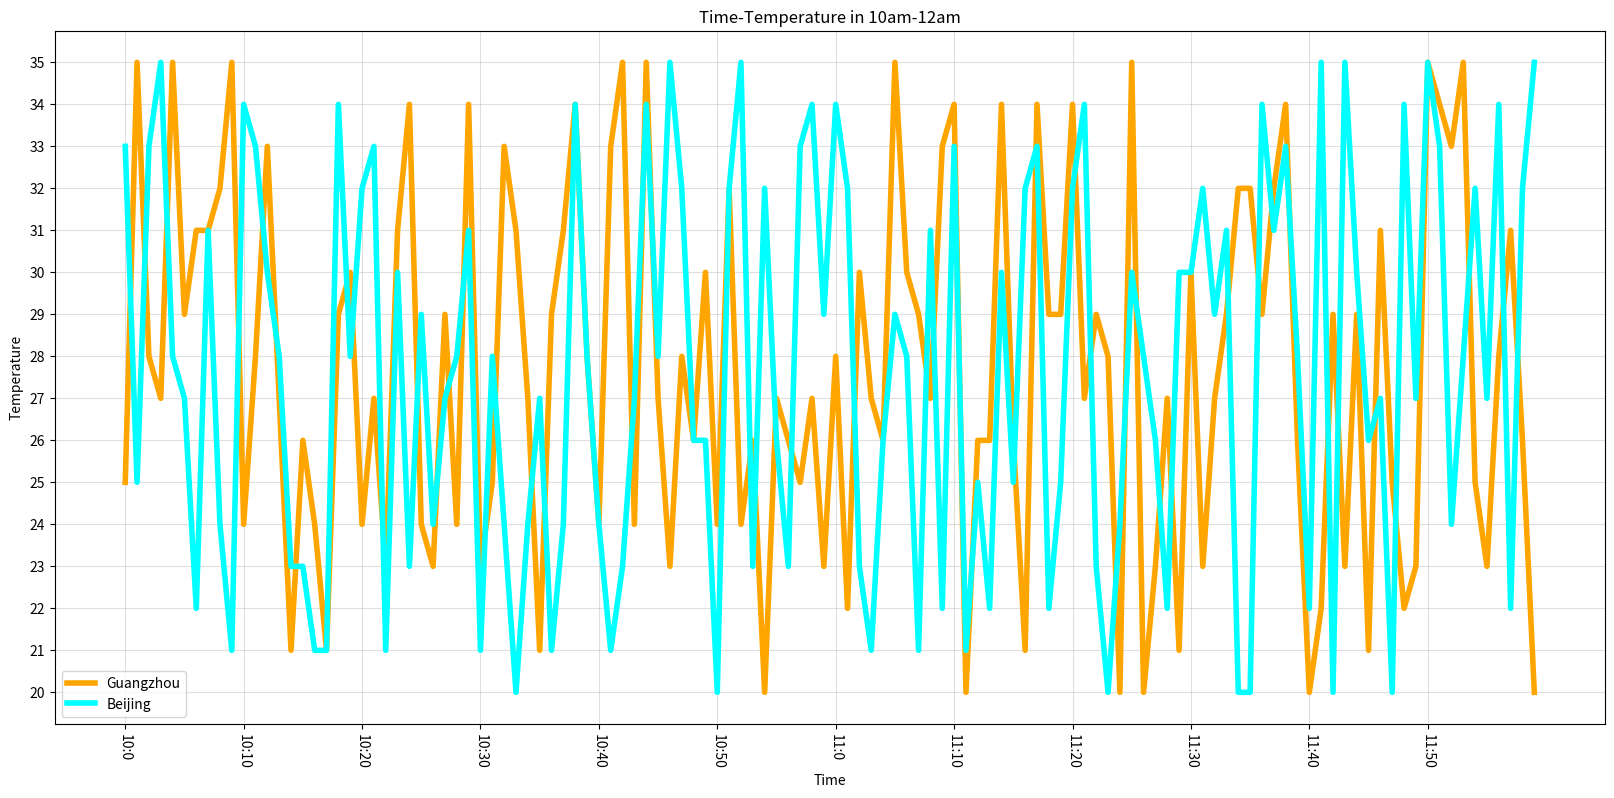

Here is the Python script that generated this plot:
from matplotlib import pyplot as plt
import random
import matplotlib

# 设置线条属性
matplotlib.rc('lines', linewidth=4, color='green')

# 设置图片大小
# 通过实例化figure并传递参数，能够在后台自动使用该figure实例
fig = plt.figure(figsize=(20, 9), dpi=80)

x = range(120)
# y = [15, 13, 14, 5, 17, 20, 25, 26, 26, 24, 22, 18, 15]
y_1 = [random.randint(20, 35) for i in range(120)]
y_2 = [random.randint(20, 35) for i in range(120)]

# 设置轴刻度（输入一个代表轴的数据的列表）
# plt.xticks(range(0, 25))
plt.yticks(range(min(y_1), max(y_1) + 1))

# 设置轴刻度为字符串
xtick_labels = ["10:{}".format(i) for i in range(60)]
xtick_labels += ["11:{}".format(i) for i in range(60)]
plt.xticks(list(x)[::10], xtick_labels[::10], rotation=-90)

# 添加描述信息
plt.xlabel("Time")
plt.ylabel("Temperature")
plt.title("Time-Temperature in 10am-12am")

# 绘制网格
plt.grid(alpha=0.4)
# 设置透明度

# 绘图
plt.plot(x, y_1, label="Guangzhou", color="orange")
plt.plot(x, y_2, label="Beijing", color="cyan")

# 添加图例
plt.legend()

# 保存图片
# plt.savefig("./t1.png")

plt.show()
